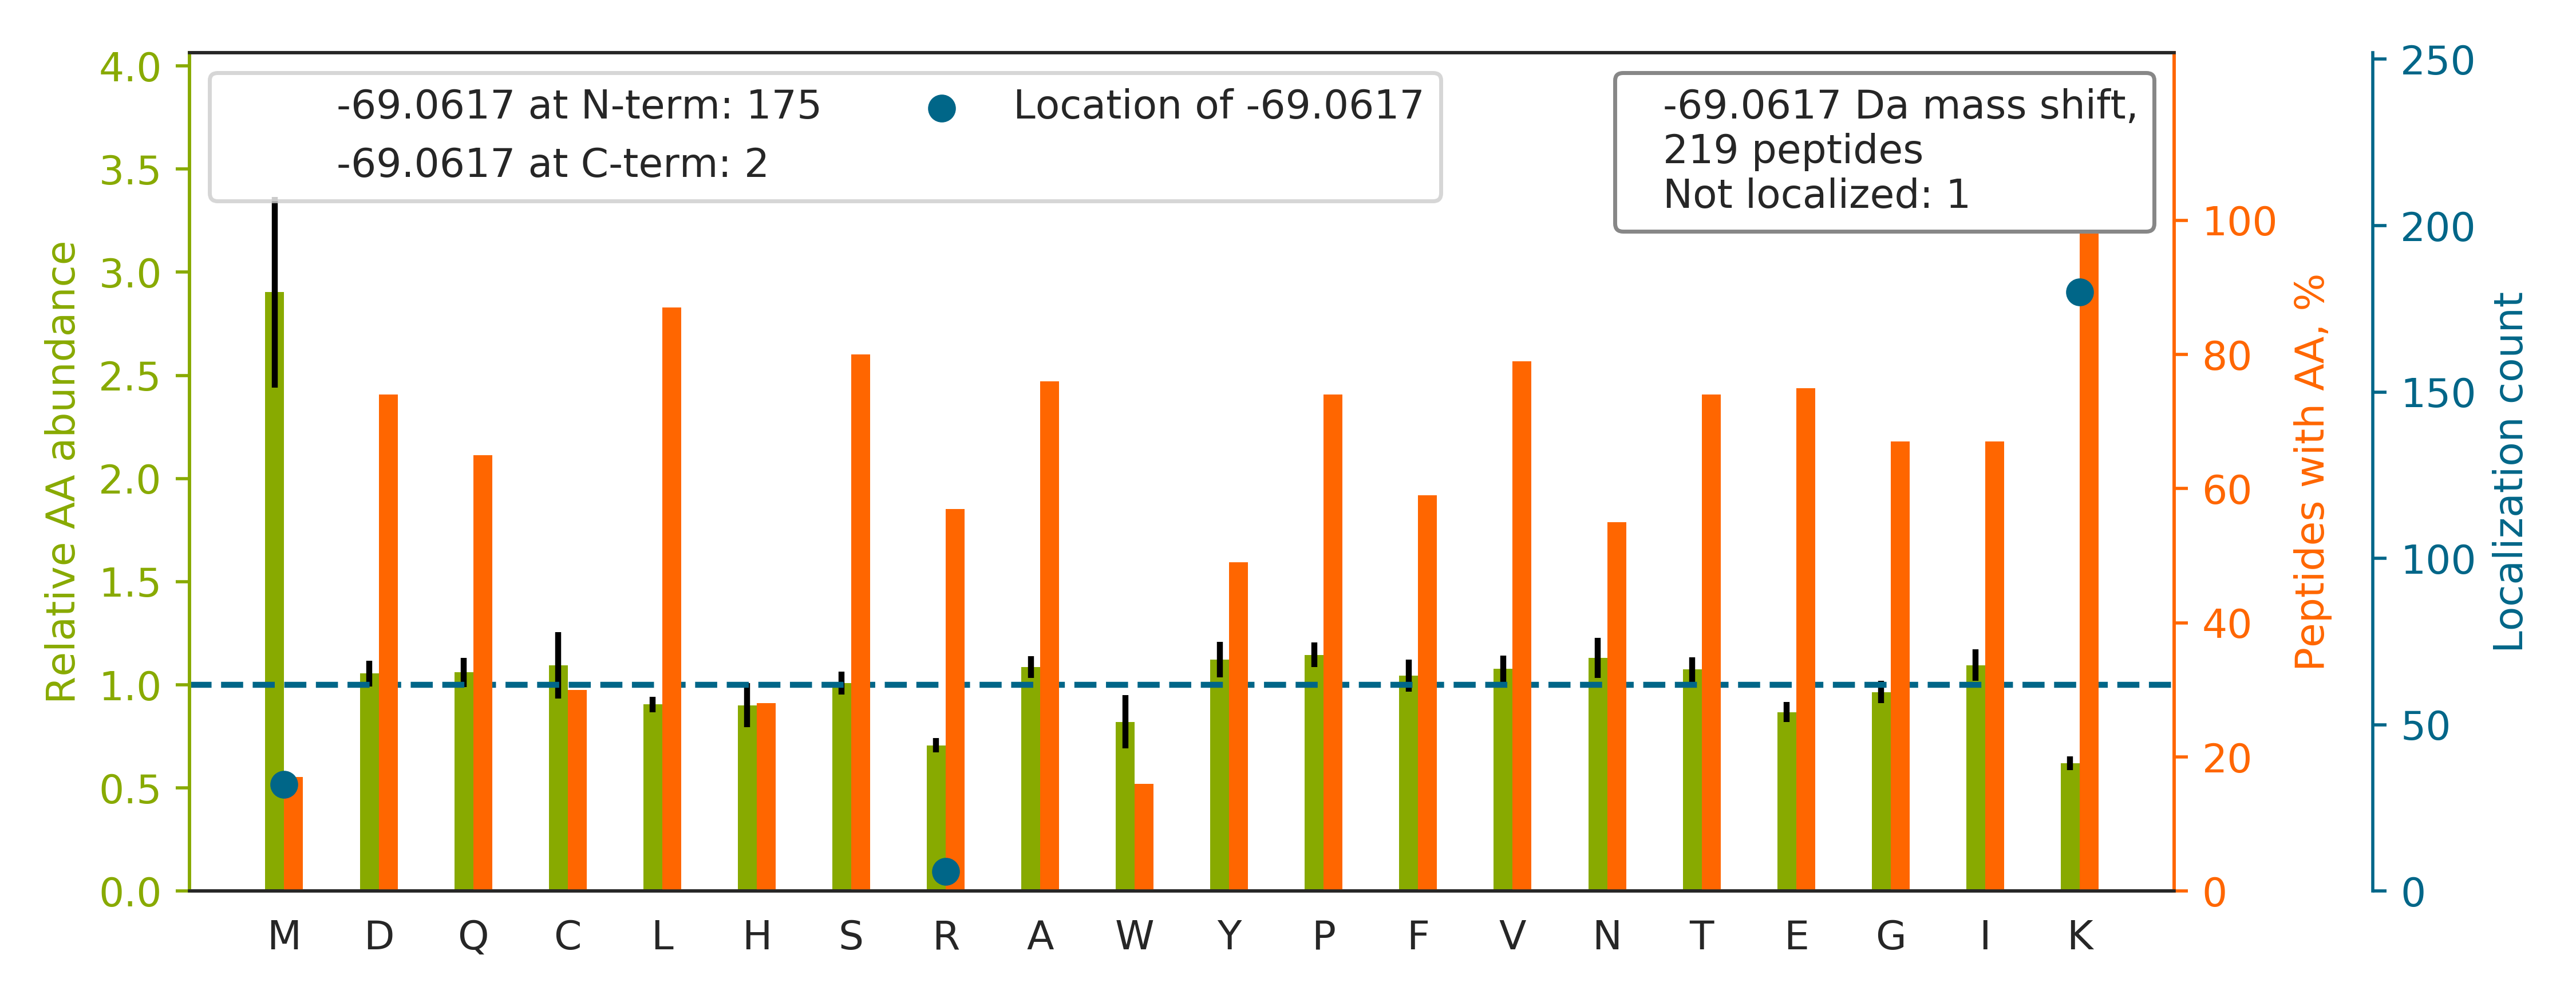

The file beside this chart, header and first rows:
top isoform	localization score	spectrum
K[-69]CQCDELCSYYQSCCTDYTAECKPQVTR	1.0	88CPTAC_COprospective_W_VU_20160705_11CO…
K[-69]LGCEVLGVSVDSQFTHLAWINTPR	1.0	88CPTAC_COprospective_W_VU_20160705_11CO…
K[-69]ELEQVCNPIISGLYQGAGGPGPGGFGAQGPK	1.0	27CPTAC_COprospective_W_VU_20150810_22CO…
K[-69]DGNASGTTLLEALDCILPPTRPTDKPLR	1	54CPTAC_COprospective_W_VU_20160226_01CO…
K[-69]ILCEAPVESVVQVSGTVISRPAGQENPK	1	02CPTAC_COprospective_W_VU_20150624_01CO…
K[-69]IWCFGPDGTGPNILTDITK	1.0	88CPTAC_COprospective_W_VU_20160705_11CO…
K[-69]TCTTVAFTQVNSEDK	1	49CPTAC_COprospective_W_VU_20151222_11CO…
K[-69]LVNSVAGCADDALAGLVACNPNLQLLQGHR	1.0	26CPTAC_COprospective_W_VU_20150810_05CO…
K[-69]AGICFGDSGGPLICDGIIQGIDSFVIWGCATR	1	37CPTAC_COprospective_W_VU_20150904_16CO…
K[-69]YLLSQSSPAPLTAAEEELR	1.0	54CPTAC_COprospective_W_VU_20160226_01CO…
K[-69]NFESLSEAFSVASAAAVLSHNR	1.0	58CPTAC_COprospective_W_VU_20160318_11CO…
K[-69]CPDYTCPITFSSPADITILLDGSASVGSHNFDTT…	1.0	69CPTAC_COprospective_W_VU_20160407_22CO…
K[-69]VWLDPNETNEIANANSR	1.0	35CPTAC_COprospective_W_VU_20150901_16CO…
K[-69]DLYANTVLSGGTTMYPGIADR	1	27CPTAC_COprospective_W_VU_20150810_22CO…
K[-69]IIPTLEEGLQLPSPTATSQLPLESDAVECLNYQH…	1.0	52CPTAC_COprospective_W_VU_20160223_11CO…
K[-69]LTPFIIQENLNLALNSASAIGCHVVNIGAEDLR	1.0	37CPTAC_COprospective_W_VU_20150904_16CO…
K[-69]VQVPNCDEIFYAGTGNLLLR	1	36CPTAC_COprospective_W_VU_20150824_11CO…
K[-69]VNVTVDYIRPASPATETVPAFSER	1	15CPTAC_COprospective_W_VU_20151102_09CO…
K[-69]NLDSTTVAVHGEEIYCK	1	38CPTAC_COprospective_W_VU_20150904_11CO…
K[-69]AAVSHWQQQSYLDSGIHSGATTTAPSLSGK	1	39CPTAC_COprospective_W_VU_20150909_09CO…
K[-69]YNSQNQSNNQFVLYR	1.0	60CPTAC_COprospective_W_VU_20160311_27CO…
KALEETM[-69]AFTTQALASVAYQVGNLAGHTLR	0.9296	85CPTAC_COprospective_W_VU_20160630_11CO…
K[-69]EGPYDVVVLPGGNLGAQNLSESAAVK	1	16CPTAC_COprospective_W_VU_20151102_09CO…
K[-69]QAQVATGGGPGAPPGSQPDYSAAWAEYYR	1	17CPTAC_COprospective_W_VU_20150807_09CO…
K[-69]LNNLTFLYLDHNALESVPLNLPESLR	1.0	53CPTAC_COprospective_W_VU_20160226_11CO…
K[-69]YGPVFTIYLGPWRPVVVLVGQEAVR	1	37CPTAC_COprospective_W_VU_20150904_16CO…
K[-69]LNCQVIGASVDSHFCHLAWVNTPK	1	33CPTAC_COprospective_W_VU_20150818_11CO…
K[-69]QTIDNSQGAYQEAFDISK	1	62CPTAC_COprospective_W_VU_20160311_05CO…
K[-69]CFSIDNPGYEPEVVAVHPGGDTVAIGGVDGNVR	1.0	69CPTAC_COprospective_W_VU_20160407_22CO…
K[-69]CCVECPPCPAPPVAGPSVFLFPPKPK	1	73CPTAC_COprospective_W_VU_20160422_11CO…
K[-69]VADALTNAVAHVDDMPNALSALSDLHAHK	1	17CPTAC_COprospective_W_VU_20150807_09CO…
K[-69]ICYQEVSQCFGVLSSR	1.0	05CPTAC_COprospective_W_VU_20150915_05CO…
KM[-69]KPLDGSALYTGSALDFVR	0.5043	90CPTAC_COprospective_W_VU_20160728_11CO…
K[-69]TCESDTLEALLLTASERPKPLLFK	1	86CPTAC_COprospective_W_VU_20160628_11CO…
K[-69]TQPYDVYDQVEFDVPVGSR	1.0	60CPTAC_COprospective_W_VU_20160311_27CO…
K[-69]CEVLCSQSNKPVTLTVEQSR	0.9986	56CPTAC_COprospective_W_VU_20160303_01CO…
K[-69]IPNPDFFEDLEPFR	1	65CPTAC_COprospective_W_VU_20160322_05CO…
K[-69]GIVDQSQQAYQEAFEISK	1	41CPTAC_COprospective_W_VU_20151124_21CO…
DYIALNEDLR[-69]SWTAADTAAQITQR	1	14CPTAC_COprospective_W_VU_20151030_06CO…
K[-69]NVSINTVTYEWAPPVQNQALAR	1	40CPTAC_COprospective_W_VU_20150909_05CO…
K[-69]GLIAAICAGPTALLAHEIGFGSK	1	81CPTAC_COprospective_W_VU_20160915_11CO…
K[-69]DLSSPSQYDTGVALTGLSCFVTPDLAR	1.0	64CPTAC_COprospective_W_VU_20160318_11CO…
K[-69]CSAAALDVLANVFR	1.0	05CPTAC_COprospective_W_VU_20150915_05CO…
K[-69]ITAFVPNDGCLNFIEENDEVLVAGFGR	1	53CPTAC_COprospective_W_VU_20160226_11CO…
K[-69]ATQQAEQLSNELATER	1.0	92CPTAC_COprospective_W_VU_20160728_11CO…
K[-69]NLVEQHIQDIVVHYTFNK	1.0	34CPTAC_COprospective_W_VU_20150824_11CO…
K[-69]YGGPPPDSVYSGQQPSVGTEIFVGK	1.0	54CPTAC_COprospective_W_VU_20160226_01CO…
K[-69]DGTVTAGNASGVADGAGAVIIASEDAVK	1	83CPTAC_COprospective_W_VU_20160524_05CO…
K[-69]LASLTPGFSGADVANVCNEAALIAAR	1	47CPTAC_COprospective_W_VU_20151209_21CO…
K[-69]DALLSALSIQNYHLECNETK	1	35CPTAC_COprospective_W_VU_20150901_16CO…
K[-69]QISNLQQSISDAEQR	1.0	38CPTAC_COprospective_W_VU_20150904_11CO…
K[-69]DIVTNNGVIHLIDQVLIPDSAK	1.0	68CPTAC_COprospective_W_VU_20160406_14CO…
KICDFENASK[-69]PQSIQESTGSIIEVLSK	0.8372	16CPTAC_COprospective_W_VU_20151102_09CO…
K[-69]VNIDFEPFKPINTSLYLCDNK	0.9637	68CPTAC_COprospective_W_VU_20160406_14CO…
K[-69]INESTQNWHQLENIGNFIK	1.0	85CPTAC_COprospective_W_VU_20160630_11CO…
K[-69]LLLQVESLTTELSAER	1.0	27CPTAC_COprospective_W_VU_20150810_22CO…
K[-69]LTPFTIQENLNLALNSASAIGCHVVNIGAEDLK	1	26CPTAC_COprospective_W_VU_20150810_05CO…
K[-69]FDLGQDVIDFTGHALALYR	1.0	42CPTAC_COprospective_W_VU_20151124_05CO…
K[-69]LAPPLVTLLSGEPEVQYVALR	1	70CPTAC_COprospective_W_VU_20160421_11CO…
K[-69]VLGAFSDGLAHLDNLK	1	58CPTAC_COprospective_W_VU_20160318_11CO…
... 159 more rows
